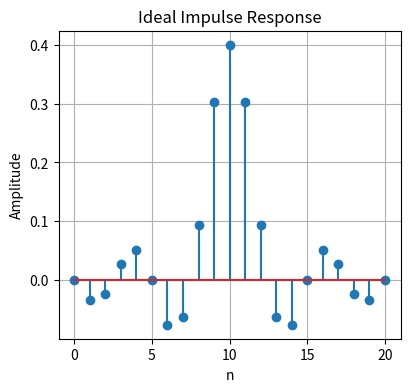

Recreate this plot in Python.
import numpy as np
import matplotlib.pyplot as plt

# Given values
fs = 1000
fc = 200
N = 21

# Cutoff frequency
wc = 2 * np.pi * fc / fs

# Center point
M = 10

# Sample index
n = np.arange(N)


# 1. Ideal Impulse Response
hd = np.zeros(N)

for i in range(N):
    if i == M:
        hd[i] = wc / np.pi
    else:
        hd[i] = np.sin(wc * (i - M)) / (np.pi * (i - M))

# Print values
print("Ideal Impulse Response:")
print(hd)


# 5. Draw Graphs

plt.figure(figsize=(15, 4))


# Graph 1: Ideal Impulse Response
plt.subplot(1, 3, 1)

plt.stem(n, hd)

plt.title("Ideal Impulse Response")
plt.xlabel("n")
plt.ylabel("Amplitude")
plt.grid()
plt.show()
